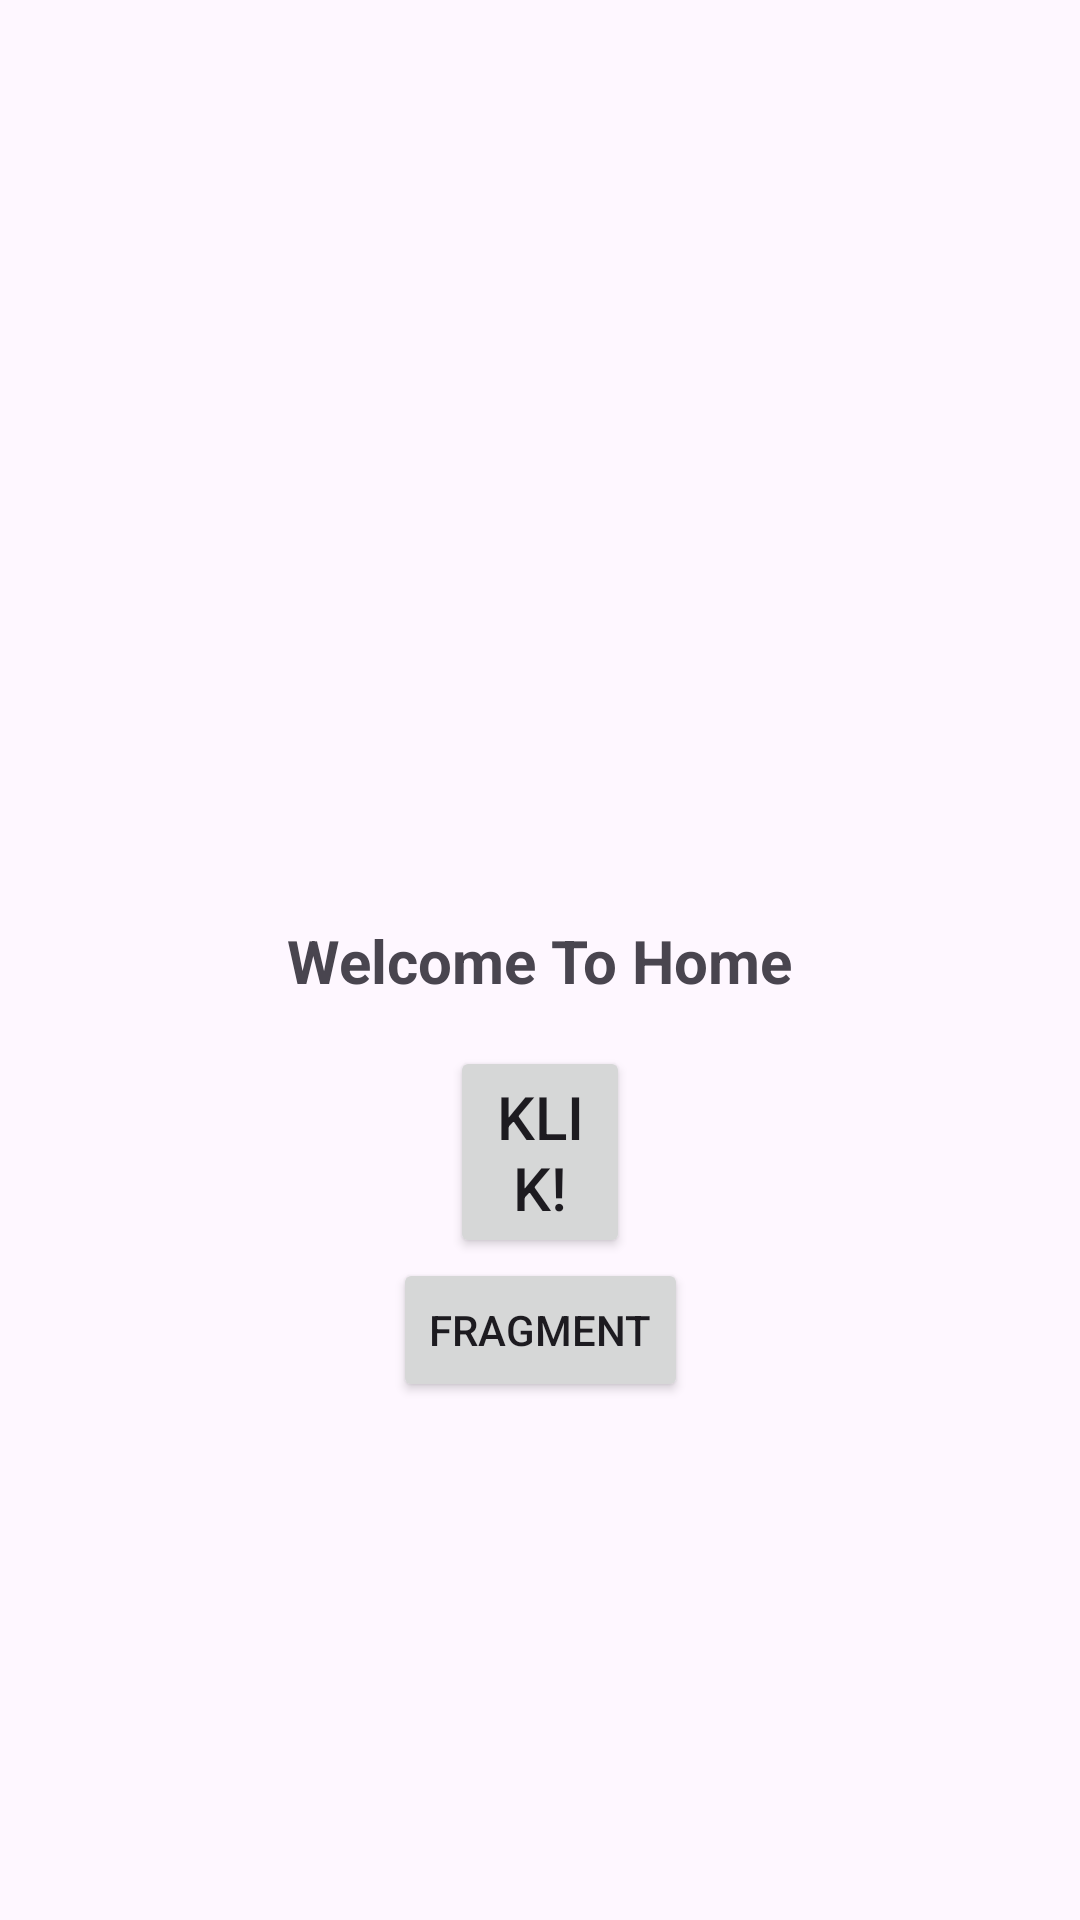

Here is an Android app screen rendered from its layout file. Give the layout XML and the strings, colors and styles it references.
<!-- AndroidManifest.xml: application theme Theme.TugasLatihan_Kotlin -->
<!-- res/layout/activity_main.xml -->
<?xml version="1.0" encoding="utf-8"?>
<androidx.constraintlayout.widget.ConstraintLayout xmlns:android="http://schemas.android.com/apk/res/android"
    xmlns:app="http://schemas.android.com/apk/res-auto"
    xmlns:tools="http://schemas.android.com/tools"
    android:layout_width="match_parent"
    android:layout_height="match_parent"
    tools:context=".MainActivity">

    <TextView
        android:id="@+id/textView"
        android:layout_width="wrap_content"
        android:layout_height="wrap_content"
        android:text="@string/welcome_to_home"
        android:textSize="20sp"
        android:textStyle="bold"
        app:layout_constraintBottom_toBottomOf="parent"
        app:layout_constraintEnd_toEndOf="parent"
        app:layout_constraintStart_toStartOf="parent"
        app:layout_constraintTop_toTopOf="parent" />

    <Button
        android:id="@+id/btnImplicit"
        android:layout_width="match_parent"
        android:layout_height="wrap_content"
        android:text="@string/klik"
        android:textSize="20sp"
        android:layout_marginEnd="150dp"
        android:layout_marginStart="150dp"
        android:layout_marginTop="15dp"
        app:layout_constraintTop_toBottomOf="@+id/textView" />

    <Button
        android:id="@+id/btn_fragment"
        android:layout_width="wrap_content"
        android:layout_height="wrap_content"
        android:text="@string/fragment"
        app:layout_constraintEnd_toEndOf="parent"
        app:layout_constraintStart_toStartOf="parent"
        app:layout_constraintTop_toBottomOf="@+id/btnImplicit" />


</androidx.constraintlayout.widget.ConstraintLayout>
<!-- resources referenced by this layout -->
<resources>
  <string name="fragment">Fragment</string>
  <string name="klik">Klik!</string>
  <string name="welcome_to_home">Welcome To Home</string>
  <style name="Theme.TugasLatihan_Kotlin" parent="Base.Theme.TugasLatihan_Kotlin" />
  <style name="Base.Theme.TugasLatihan_Kotlin" parent="Theme.Material3.DayNight.NoActionBar">
          
          
      </style>
</resources>
